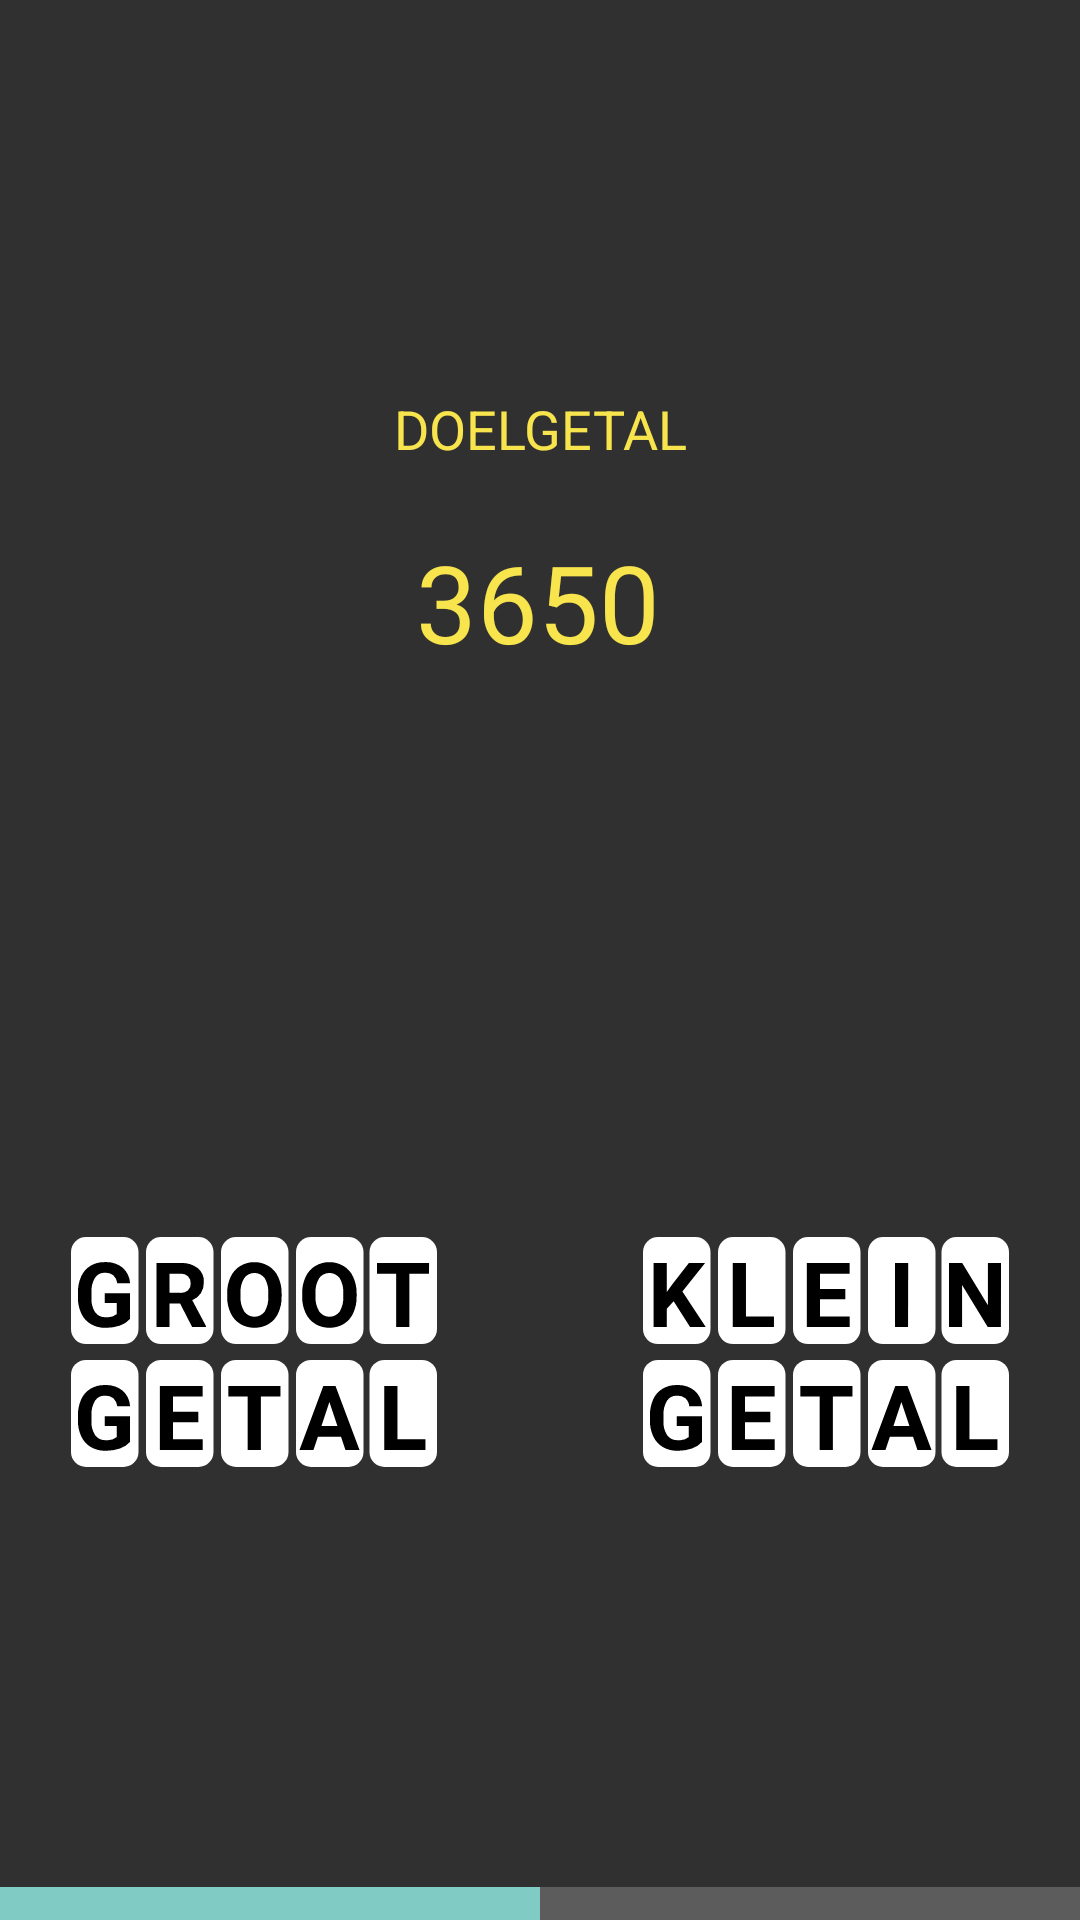

This screen was rendered from an Android layout file. Write that file and the resources it references.
<!-- AndroidManifest.xml: application theme Theme.AppCompat.NoActionBar -->
<!-- res/layout/fragment_numbers.xml -->
<?xml version="1.0" encoding="utf-8"?>
<androidx.constraintlayout.widget.ConstraintLayout xmlns:android="http://schemas.android.com/apk/res/android"
    xmlns:app="http://schemas.android.com/apk/res-auto"
    xmlns:tools="http://schemas.android.com/tools"
    android:layout_width="match_parent"
    android:layout_height="match_parent"
    tools:context=".NumberFragment">

    <TextView
        android:id="@+id/textView2"
        android:layout_width="wrap_content"
        android:layout_height="wrap_content"
        android:text="DOELGETAL"
        android:textColor="@color/yellow"
        android:textSize="18sp"
        app:layout_constraintBottom_toBottomOf="parent"
        app:layout_constraintEnd_toEndOf="parent"
        app:layout_constraintStart_toStartOf="parent"
        app:layout_constraintTop_toTopOf="parent"
        app:layout_constraintVertical_bias="0.212" />

    <TextView
        android:id="@+id/tv_targetNumber"
        android:layout_width="wrap_content"
        android:layout_height="wrap_content"
        android:fontFamily="@font/roboto_bold"
        android:text="3650"
        android:textColor="@color/yellow"
        android:textSize="36sp"
        app:layout_constraintBottom_toTopOf="@+id/tv_selectedLetters"
        app:layout_constraintEnd_toEndOf="parent"
        app:layout_constraintHorizontal_bias="0.498"
        app:layout_constraintStart_toStartOf="parent"
        app:layout_constraintTop_toBottomOf="@+id/textView2"
        app:layout_constraintVertical_bias="0.204" />

    <TextView
        android:id="@+id/tv_selectedLetters"
        android:layout_width="wrap_content"
        android:layout_height="wrap_content"
        android:text=""
        android:textColor="@color/yellow"
        android:fontFamily="@font/roboto_regular"
        android:textSize="18sp"
        app:layout_constraintBottom_toBottomOf="parent"
        app:layout_constraintEnd_toEndOf="parent"
        app:layout_constraintStart_toStartOf="parent"
        app:layout_constraintTop_toTopOf="parent" />

    <ImageView
        android:id="@+id/vowel"
        android:layout_width="wrap_content"
        android:layout_height="wrap_content"
        android:src="@drawable/numbers_big_number"
        app:layout_constraintBottom_toBottomOf="parent"
        app:layout_constraintEnd_toEndOf="parent"
        app:layout_constraintHorizontal_bias="0.1"
        app:layout_constraintStart_toStartOf="parent"
        app:layout_constraintTop_toBottomOf="@+id/tv_selectedLetters"
        app:layout_constraintVertical_bias="0.347" />

    <ImageView
        android:id="@+id/consonant"
        android:layout_width="wrap_content"
        android:layout_height="wrap_content"
        android:src="@drawable/numbers_small_number"
        app:layout_constraintBottom_toBottomOf="parent"
        app:layout_constraintEnd_toEndOf="parent"
        app:layout_constraintHorizontal_bias="0.9"
        app:layout_constraintStart_toStartOf="parent"
        app:layout_constraintTop_toBottomOf="@+id/tv_selectedLetters"
        app:layout_constraintVertical_bias="0.347" />

    <ProgressBar
        android:id="@+id/pb_progressBar"
        style="?android:attr/progressBarStyleHorizontal"
        android:layout_width="match_parent"
        android:layout_height="10dp"
        android:max="10"
        android:progress="5"
        app:layout_constraintBottom_toBottomOf="parent"
        app:layout_constraintEnd_toEndOf="parent"
        app:layout_constraintStart_toStartOf="parent"
        android:scaleY="3" />

</androidx.constraintlayout.widget.ConstraintLayout>
<!-- resources referenced by this layout -->
<resources>
  <color name="yellow">#F8E54D</color>
  <!-- drawable numbers_big_number: vector/xml drawable (drawable, 5153 chars, omitted) -->
  <!-- drawable numbers_small_number: vector/xml drawable (drawable, 3696 chars, omitted) -->
</resources>
